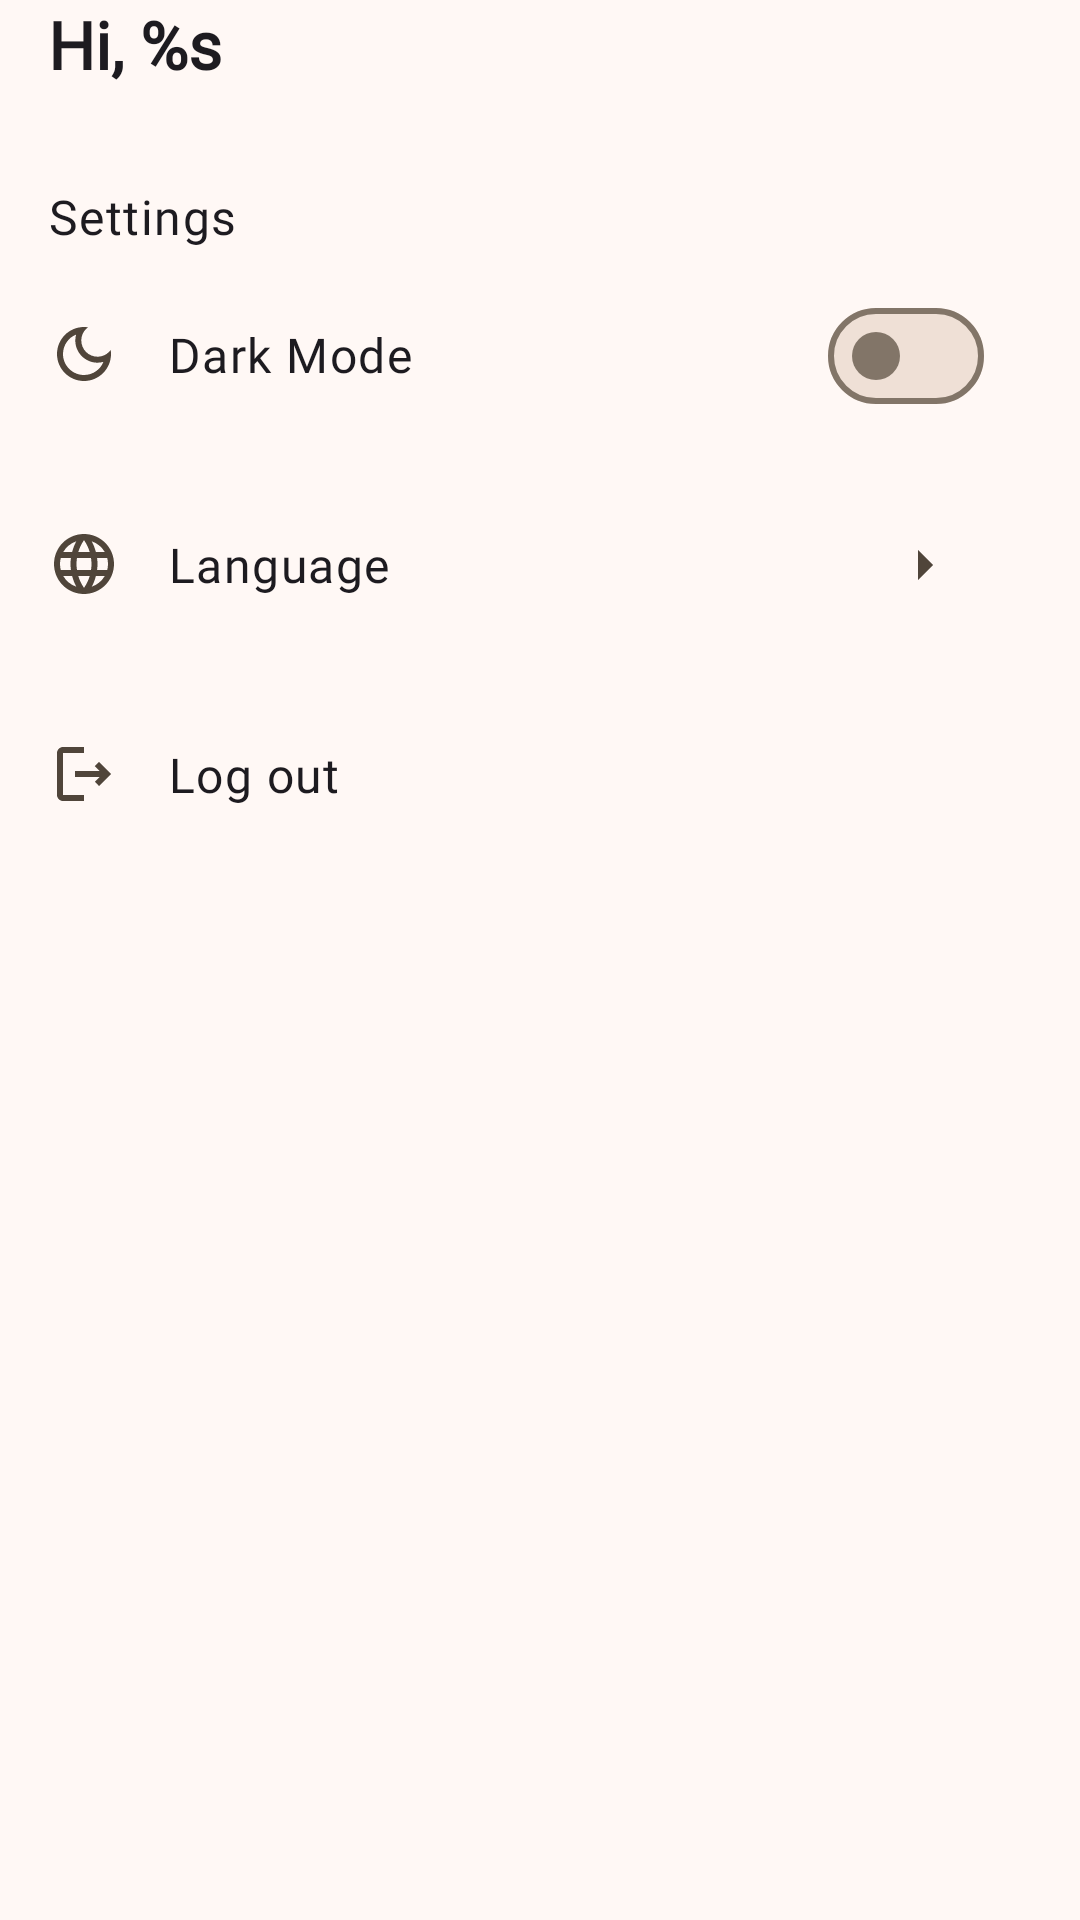

Produce the Android XML layout that renders to this screen, including the resource entries it uses.
<!-- AndroidManifest.xml: application theme Theme.Kophi -->
<!-- res/layout/fragment_profile.xml -->
<?xml version="1.0" encoding="utf-8"?>
<androidx.constraintlayout.widget.ConstraintLayout xmlns:android="http://schemas.android.com/apk/res/android"
    xmlns:app="http://schemas.android.com/apk/res-auto"
    xmlns:tools="http://schemas.android.com/tools"
    android:layout_width="match_parent"
    android:layout_height="match_parent"
    tools:context=".presentation.ui.profile.ProfileFragment">

    <TextView
        android:id="@+id/tv_profile_name"
        android:layout_width="match_parent"
        android:layout_height="wrap_content"
        android:layout_marginHorizontal="16dp"
        android:textAppearance="@style/Title.Large"
        android:textStyle="bold"
        android:text="@string/hello_name"
        app:layout_constraintTop_toTopOf="parent"
        tools:text="Hi, NAME" />

    <TextView
        android:id="@+id/text_settings"
        android:layout_width="wrap_content"
        android:layout_height="wrap_content"
        android:layout_marginTop="32dp"
        android:text="@string/text_settings"
        android:textAppearance="@style/Body.Large"
        app:layout_constraintStart_toStartOf="@+id/tv_profile_name"
        app:layout_constraintTop_toBottomOf="@id/tv_profile_name" />

    <com.google.android.material.card.MaterialCardView
        android:id="@+id/card_settings_dark_mode"
        android:layout_width="match_parent"
        android:layout_height="70dp"
        app:cardCornerRadius="0dp"
        app:layout_constraintTop_toBottomOf="@id/text_settings"
        app:strokeWidth="0dp">

        <androidx.constraintlayout.widget.ConstraintLayout
            android:layout_width="match_parent"
            android:layout_height="match_parent"
            android:padding="16dp">

            <ImageView
                android:id="@+id/iv_dark_mode"
                android:layout_width="wrap_content"
                android:layout_height="wrap_content"
                android:src="@drawable/outline_dark_mode_24"
                app:layout_constraintBottom_toBottomOf="parent"
                app:layout_constraintStart_toStartOf="parent"
                app:layout_constraintTop_toTopOf="parent" />

            <TextView
                android:id="@+id/tv_settings_dark_mode"
                android:layout_width="0dp"
                android:layout_height="wrap_content"
                android:layout_marginStart="16dp"
                android:layout_marginEnd="16dp"
                android:text="@string/text_dark_mode"
                android:textAppearance="@style/Body.Large"
                app:layout_constraintBottom_toBottomOf="@+id/iv_dark_mode"
                app:layout_constraintStart_toEndOf="@+id/iv_dark_mode"
                app:layout_constraintTop_toTopOf="@+id/iv_dark_mode" />

            <com.google.android.material.materialswitch.MaterialSwitch
                android:id="@+id/materialSwitch"
                android:layout_width="wrap_content"
                android:layout_height="48dp"
                android:layout_marginEnd="16dp"
                app:layout_constraintBottom_toBottomOf="@+id/tv_settings_dark_mode"
                app:layout_constraintEnd_toEndOf="parent"
                app:layout_constraintTop_toTopOf="@+id/tv_settings_dark_mode" />
        </androidx.constraintlayout.widget.ConstraintLayout>
    </com.google.android.material.card.MaterialCardView>

    <com.google.android.material.card.MaterialCardView
        android:id="@+id/card_settings_language"
        android:layout_width="match_parent"
        android:layout_height="70dp"
        android:clickable="true"
        android:focusable="true"
        app:cardCornerRadius="0dp"
        app:layout_constraintTop_toBottomOf="@+id/card_settings_dark_mode"
        app:strokeWidth="0dp">

        <androidx.constraintlayout.widget.ConstraintLayout
            android:layout_width="match_parent"
            android:layout_height="match_parent"
            android:padding="16dp">

            <ImageView
                android:id="@+id/iv_language"
                android:layout_width="wrap_content"
                android:layout_height="wrap_content"
                android:src="@drawable/outline_language_24"
                app:layout_constraintBottom_toBottomOf="parent"
                app:layout_constraintStart_toStartOf="parent"
                app:layout_constraintTop_toTopOf="parent" />

            <TextView
                android:id="@+id/tv_language"
                android:layout_width="0dp"
                android:layout_height="wrap_content"
                android:layout_marginStart="16dp"
                android:text="@string/text_language"
                android:textAppearance="@style/Body.Large"
                app:layout_constraintBottom_toBottomOf="@+id/iv_language"
                app:layout_constraintStart_toEndOf="@+id/iv_language"
                app:layout_constraintTop_toTopOf="@+id/iv_language" />

            <ImageView
                android:layout_width="wrap_content"
                android:layout_height="wrap_content"
                android:layout_marginEnd="24dp"
                android:src="@drawable/outline_arrow_right_24"
                app:layout_constraintBottom_toBottomOf="@+id/tv_language"
                app:layout_constraintEnd_toEndOf="parent"
                app:layout_constraintTop_toTopOf="@+id/tv_language" />
        </androidx.constraintlayout.widget.ConstraintLayout>
    </com.google.android.material.card.MaterialCardView>

    <com.google.android.material.card.MaterialCardView
        android:id="@+id/card_settings_logout"
        android:layout_width="match_parent"
        android:layout_height="70dp"
        android:clickable="true"
        android:focusable="true"
        app:cardCornerRadius="0dp"
        app:layout_constraintTop_toBottomOf="@+id/card_settings_language"
        app:strokeWidth="0dp">

        <androidx.constraintlayout.widget.ConstraintLayout
            android:layout_width="match_parent"
            android:layout_height="match_parent"
            android:padding="16dp">

            <ImageView
                android:id="@+id/iv_logout"
                android:layout_width="wrap_content"
                android:layout_height="wrap_content"
                android:src="@drawable/outline_logout_24"
                app:layout_constraintBottom_toBottomOf="parent"
                app:layout_constraintStart_toStartOf="parent"
                app:layout_constraintTop_toTopOf="parent" />

            <TextView
                android:id="@+id/tv_logout"
                android:layout_width="0dp"
                android:layout_height="wrap_content"
                android:layout_marginStart="16dp"
                android:text="@string/text_log_out"
                android:textAppearance="@style/Body.Large"
                app:layout_constraintBottom_toBottomOf="@+id/iv_logout"
                app:layout_constraintStart_toEndOf="@+id/iv_logout"
                app:layout_constraintTop_toTopOf="@+id/iv_logout" />

        </androidx.constraintlayout.widget.ConstraintLayout>
    </com.google.android.material.card.MaterialCardView>
</androidx.constraintlayout.widget.ConstraintLayout>
<!-- resources referenced by this layout -->
<resources>
  <!-- drawable outline_arrow_right_24 (drawable) -->
  <vector xmlns:android="http://schemas.android.com/apk/res/android"
      android:width="24dp"
      android:height="24dp"
      android:autoMirrored="true"
      android:tint="@color/md_theme_onSurfaceVariant"
      android:viewportWidth="24"
      android:viewportHeight="24">
  
      <path
          android:fillColor="@android:color/white"
          android:pathData="M10,17l5,-5 -5,-5v10z" />
  
  </vector>
  <string name="hello_name">Hi, %s</string>
  <string name="text_dark_mode">Dark Mode</string>
  <string name="text_language">Language</string>
  <string name="text_log_out">Log out</string>
  <string name="text_settings">Settings</string>
  <style name="Body.Large" parent="TextAppearance.Material3.BodyLarge">
          <item name="android:fontFamily">@font/poppins</item>
          <item name="fontFamily">@font/poppins</item>
          <item name="android:textSize">16sp</item>
      </style>
  <style name="Title.Large" parent="TextAppearance.Material3.TitleLarge">
          <item name="android:fontFamily">@font/baloo_2</item>
          <item name="fontFamily">@font/baloo_2</item>
          <item name="android:textSize">22sp</item>
      </style>
  <color name="md_theme_onSurfaceVariant">#50453A</color>
  <color name="md_theme_primary">#8A5022</color>
  <color name="md_theme_onPrimary">#FFFFFF</color>
  <color name="md_theme_primaryContainer">#FFDCC6</color>
  <color name="md_theme_onPrimaryContainer">#6D390C</color>
  <color name="md_theme_secondary">#895120</color>
  <color name="md_theme_onSecondary">#FFFFFF</color>
  <color name="md_theme_secondaryContainer">#FFDCC4</color>
  <color name="md_theme_onSecondaryContainer">#6D3A09</color>
  <color name="md_theme_tertiary">#845316</color>
  <color name="md_theme_onTertiary">#FFFFFF</color>
  <color name="md_theme_tertiaryContainer">#FFDCBC</color>
  <color name="md_theme_onTertiaryContainer">#683D00</color>
  <color name="md_theme_error">#BA1A1A</color>
  <color name="md_theme_onError">#FFFFFF</color>
  <color name="md_theme_errorContainer">#FFDAD6</color>
  <color name="md_theme_onErrorContainer">#93000A</color>
  <color name="md_theme_background">#FFF8F5</color>
  <color name="md_theme_onBackground">#221A15</color>
  <color name="md_theme_surface">#FFF8F5</color>
  <color name="md_theme_onSurface">#221A14</color>
  <color name="md_theme_surfaceVariant">#F1DFD0</color>
  <color name="md_theme_outline">#827568</color>
  <color name="md_theme_outlineVariant">#D4C4B5</color>
  <color name="md_theme_inverseSurface">#382F28</color>
  <color name="md_theme_inverseOnSurface">#FEEEE4</color>
  <color name="md_theme_inversePrimary">#FFB784</color>
  <color name="md_theme_primaryFixed">#FFDCC6</color>
  <color name="md_theme_onPrimaryFixed">#301400</color>
  <color name="md_theme_primaryFixedDim">#FFB784</color>
  <color name="md_theme_onPrimaryFixedVariant">#6D390C</color>
  <color name="md_theme_secondaryFixed">#FFDCC4</color>
  <color name="md_theme_onSecondaryFixed">#2F1400</color>
  <color name="md_theme_secondaryFixedDim">#FFB780</color>
  <color name="md_theme_onSecondaryFixedVariant">#6D3A09</color>
  <color name="md_theme_tertiaryFixed">#FFDCBC</color>
  <color name="md_theme_onTertiaryFixed">#2C1700</color>
  <color name="md_theme_tertiaryFixedDim">#FBBA73</color>
  <color name="md_theme_onTertiaryFixedVariant">#683D00</color>
  <color name="md_theme_surfaceDim">#E7D7CE</color>
  <color name="md_theme_surfaceBright">#FFF8F5</color>
  <color name="md_theme_surfaceContainerLowest">#FFFFFF</color>
  <color name="md_theme_surfaceContainerLow">#FFF1E9</color>
  <color name="md_theme_surfaceContainer">#FBEBE1</color>
  <color name="md_theme_surfaceContainerHigh">#F5E5DB</color>
  <color name="md_theme_surfaceContainerHighest">#EFE0D6</color>
</resources>
